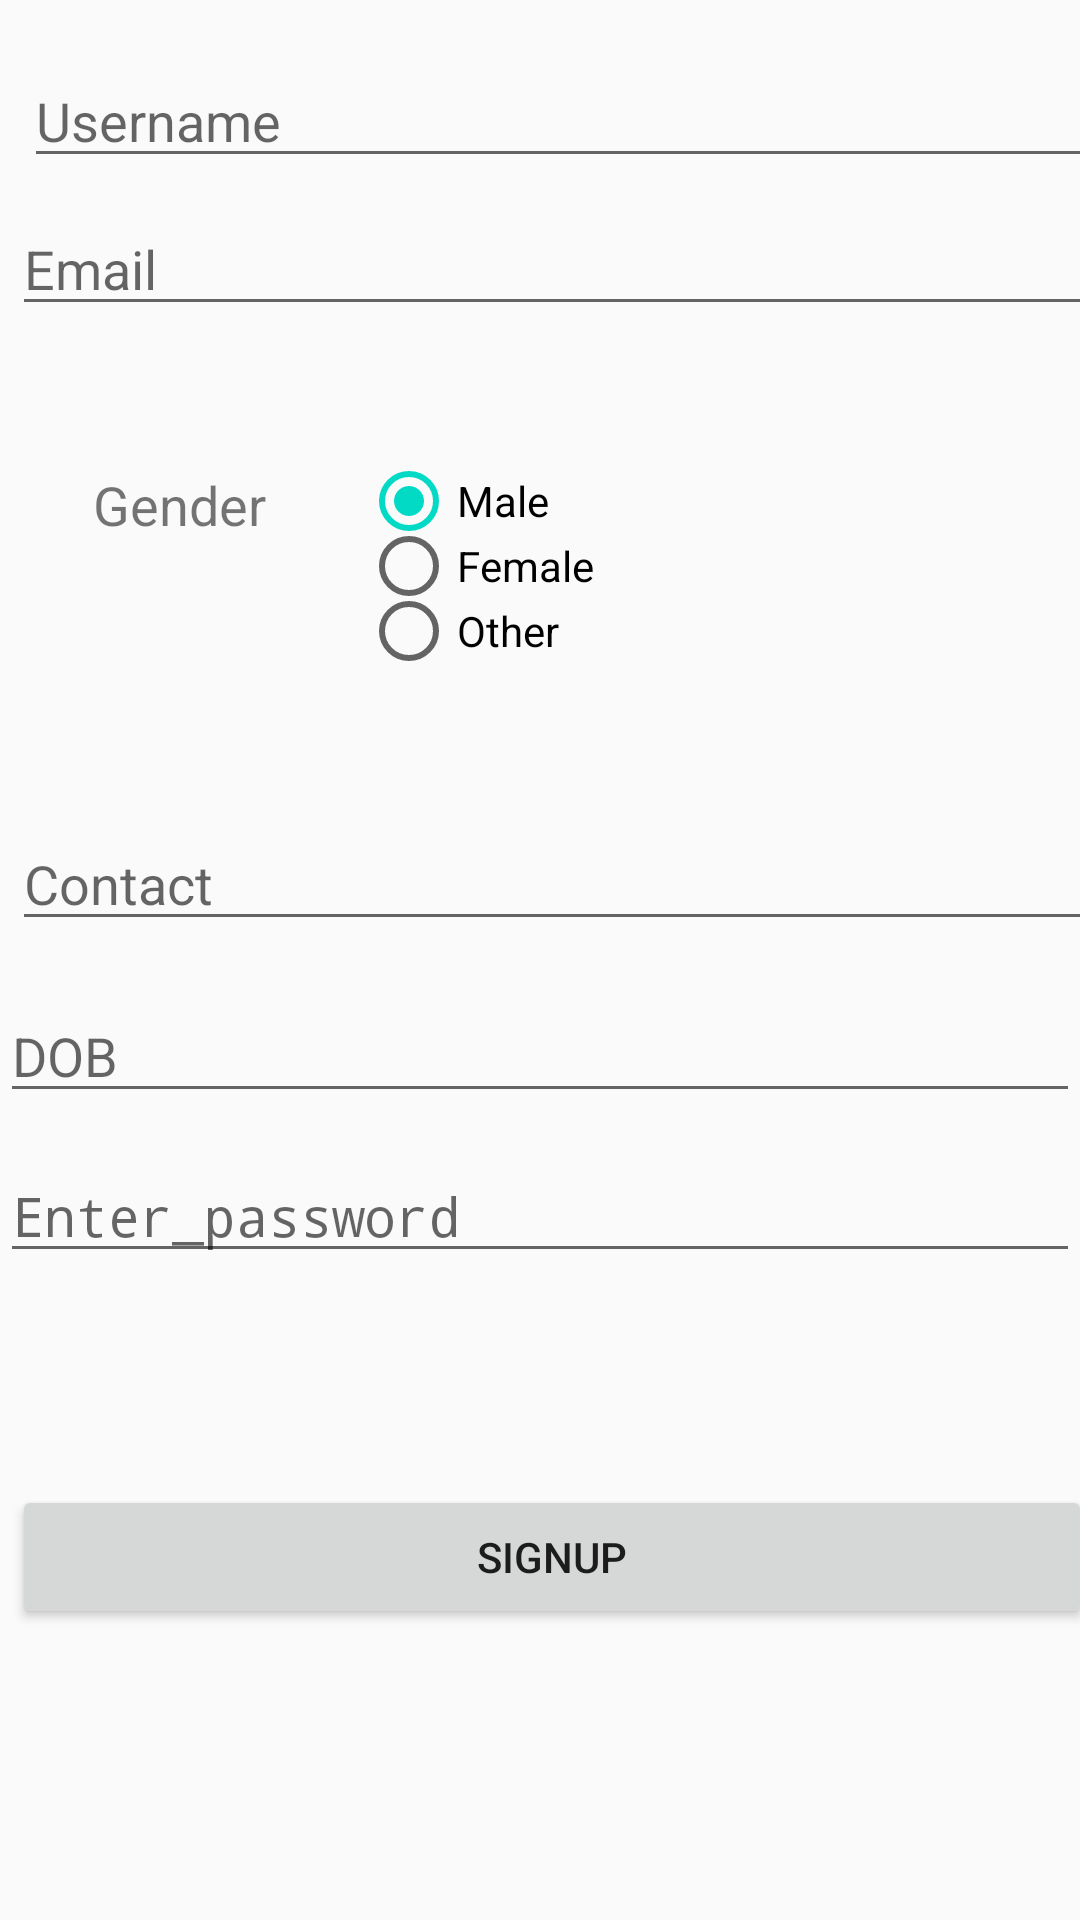

Reconstruct the res/layout file that produces this screen, plus the resources it refers to.
<!-- AndroidManifest.xml: application theme AppTheme -->
<!-- res/layout/activity_sign_up.xml -->
<?xml version="1.0" encoding="utf-8"?>
<android.support.constraint.ConstraintLayout
    xmlns:android="http://schemas.android.com/apk/res/android"
    xmlns:app="http://schemas.android.com/apk/res-auto"
    xmlns:tools="http://schemas.android.com/tools"
    android:layout_width="match_parent"
    android:layout_height="match_parent"
    tools:context="com.example.haf.tabs_test.SignUp">

    <EditText
        android:id="@+id/email"
        android:layout_width="360dp"
        android:layout_height="wrap_content"
        android:layout_marginEnd="8dp"
        android:layout_marginStart="8dp"
        android:layout_marginTop="8dp"
        android:ems="10"
        android:hint="@string/email"
        android:inputType="textEmailAddress"
        app:layout_constraintEnd_toEndOf="parent"
        app:layout_constraintHorizontal_bias="0.261"
        app:layout_constraintLeft_toLeftOf="parent"
        app:layout_constraintRight_toRightOf="parent"
        app:layout_constraintStart_toStartOf="parent"
        app:layout_constraintTop_toBottomOf="@+id/name" />

    <EditText
        android:id="@+id/name"
        android:layout_width="360dp"
        android:layout_height="wrap_content"
        android:layout_marginBottom="8dp"
        android:layout_marginEnd="39dp"
        android:layout_marginStart="8dp"
        android:layout_marginTop="8dp"
        android:ems="10"
        android:hint="@string/username"
        android:inputType="textPersonName"
        app:layout_constraintBottom_toBottomOf="parent"
        app:layout_constraintEnd_toEndOf="parent"
        app:layout_constraintHorizontal_bias="0.0"
        app:layout_constraintLeft_toLeftOf="parent"
        app:layout_constraintStart_toStartOf="parent"
        app:layout_constraintTop_toTopOf="parent"
        app:layout_constraintVertical_bias="0.017" />

    <EditText
        android:id="@+id/contact"
        android:layout_width="360dp"
        android:layout_height="wrap_content"
        android:layout_marginEnd="8dp"
        android:layout_marginStart="8dp"
        android:ems="10"
        android:hint="@string/contact"
        android:inputType="textPhonetic"
        app:layout_constraintBottom_toBottomOf="parent"
        app:layout_constraintEnd_toEndOf="parent"
        app:layout_constraintHorizontal_bias="0.261"
        app:layout_constraintLeft_toLeftOf="parent"
        app:layout_constraintRight_toRightOf="parent"
        app:layout_constraintStart_toStartOf="parent"
        app:layout_constraintTop_toTopOf="parent"
        app:layout_constraintVertical_bias="0.455" />

    <EditText
        android:id="@+id/dob"
        android:layout_width="360dp"
        android:layout_height="wrap_content"
        android:layout_marginTop="16dp"
        android:ems="10"
        android:hint="@string/DOB"
        android:inputType="date"
        app:layout_constraintLeft_toLeftOf="parent"
        app:layout_constraintRight_toRightOf="parent"
        app:layout_constraintTop_toBottomOf="@+id/contact" />

    <Button
        android:id="@+id/signup"
        android:layout_width="360dp"
        android:layout_height="wrap_content"
        android:layout_marginBottom="8dp"
        android:layout_marginEnd="8dp"
        android:layout_marginStart="8dp"
        android:layout_marginTop="8dp"
        android:text="@string/signup"
        app:layout_constraintBottom_toBottomOf="parent"
        app:layout_constraintEnd_toEndOf="parent"
        app:layout_constraintHorizontal_bias="0.258"
        app:layout_constraintLeft_toLeftOf="parent"
        app:layout_constraintRight_toRightOf="parent"
        app:layout_constraintStart_toStartOf="parent"
        app:layout_constraintTop_toBottomOf="@+id/dob"
        app:layout_constraintVertical_bias="0.566" />

    <RadioGroup
        android:id="@+id/radioGroup1"
        android:layout_width="184dp"
        android:layout_height="65dp"
        android:layout_marginBottom="18dp"
        android:layout_marginEnd="83dp"
        android:layout_marginStart="59dp"
        android:layout_marginTop="14dp"
        app:layout_constraintBottom_toTopOf="@+id/contact"
        app:layout_constraintEnd_toEndOf="parent"
        app:layout_constraintStart_toEndOf="@+id/textView"
        app:layout_constraintTop_toBottomOf="@+id/email">

        <RadioButton
            android:id="@+id/radioButton2"
            android:layout_width="match_parent"
            android:layout_height="wrap_content"
            android:layout_weight="1"
            android:checked="true"
            android:text="@string/Male" />

        <RadioButton
            android:id="@+id/radio2"
            android:layout_width="128dp"
            android:layout_height="wrap_content"
            android:layout_weight="1"
            android:text="@string/female" />

        <RadioButton
            android:id="@id/radio3"
            android:layout_width="match_parent"
            android:layout_height="wrap_content"
            android:layout_weight="1"
            android:text="@string/other" />
    </RadioGroup>

    <TextView
        android:id="@+id/textView"
        android:layout_width="wrap_content"
        android:layout_height="44dp"
        android:layout_marginBottom="39dp"
        android:layout_marginStart="31dp"
        android:layout_marginTop="14dp"
        android:text="@string/gender"
        android:textSize="18sp"
        app:layout_constraintBottom_toTopOf="@+id/contact"
        app:layout_constraintStart_toStartOf="parent"
        app:layout_constraintTop_toBottomOf="@+id/email" />

    <EditText
        android:id="@+id/pass"
        android:layout_width="360dp"
        android:layout_height="wrap_content"
        android:layout_marginBottom="22dp"
        android:layout_marginTop="12dp"
        android:ems="10"
        android:hint="@string/Password"
        android:inputType="textPassword"
        app:layout_constraintBottom_toTopOf="@+id/signup"
        app:layout_constraintEnd_toEndOf="parent"
        app:layout_constraintLeft_toLeftOf="parent"
        app:layout_constraintTop_toBottomOf="@+id/dob"
        app:layout_constraintVertical_bias="0.0" />

</android.support.constraint.ConstraintLayout>
<!-- resources referenced by this layout -->
<resources>
  <string name="DOB">DOB</string>
  <string name="Male">Male</string>
  <string name="Password">Enter_password</string>
  <string name="contact">Contact</string>
  <string name="email">Email</string>
  <string name="female">Female</string>
  <string name="gender">Gender</string>
  <string name="other">Other</string>
  <string name="signup">SignUp</string>
  <string name="username">Username</string>
  <style name="AppTheme" parent="Theme.AppCompat.Light.DarkActionBar">
          <item name="windowActionBar">true</item>
  
          
          <item name="colorPrimary">@color/colorPrimary</item>
          <item name="colorPrimaryDark">@color/colorPrimaryDark</item>
          <item name="colorAccent">@color/colorAccent</item>
      </style>
  <!-- not gathered from this repository: default colours our renderer supplied (Android Studio template values) -->
  <color name="colorPrimary">#FF6200EE</color>
  <color name="colorPrimaryDark">#FF3700B3</color>
  <color name="colorAccent">#FF03DAC5</color>
</resources>
